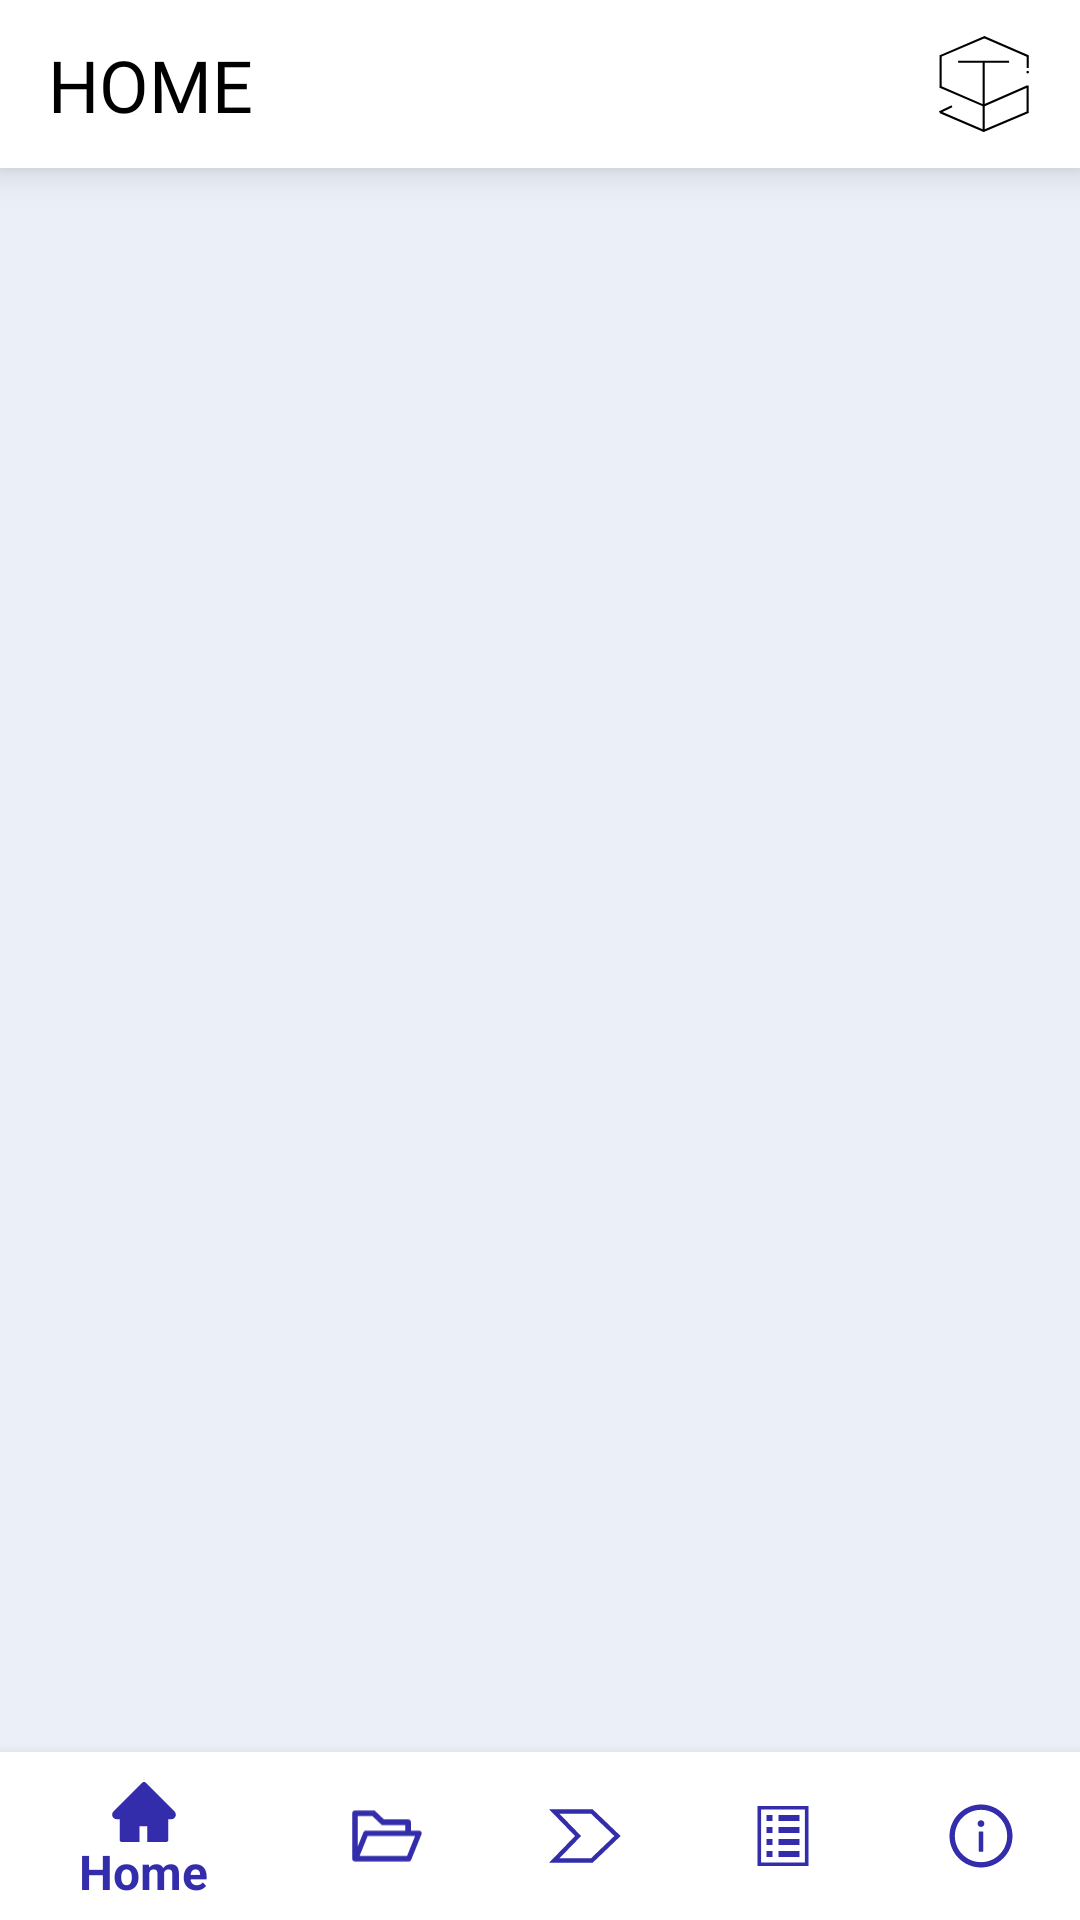

Here is an Android app screen rendered from its layout file. Give the layout XML and the strings, colors and styles it references.
<!-- AndroidManifest.xml: application theme AppTheme -->
<!-- res/layout/activity_nav.xml -->
<?xml version="1.0" encoding="utf-8"?>
<androidx.constraintlayout.widget.ConstraintLayout xmlns:android="http://schemas.android.com/apk/res/android"
    xmlns:app="http://schemas.android.com/apk/res-auto"
    xmlns:tools="http://schemas.android.com/tools"
    android:layout_width="match_parent"
    android:layout_height="match_parent"
    android:background="@color/background_color"
    android:backgroundTint="@color/background_color"
    tools:context=".activity.NavActivity">

    <androidx.constraintlayout.widget.ConstraintLayout
        android:id="@+id/appBar"
        android:layout_width="match_parent"
        android:layout_height="56dp"
        app:layout_constraintEnd_toEndOf="parent"
        app:layout_constraintStart_toStartOf="parent"
        android:background="@color/white"
        android:elevation="8dp"
        app:layout_constraintTop_toTopOf="parent">

        <TextView
            android:id="@+id/appBarTitle"
            android:layout_width="wrap_content"
            android:layout_height="wrap_content"
            android:layout_marginStart="16dp"
            android:fontFamily="@font/montserrat"
            android:text="HOME"
            android:textColor="@color/black"
            android:textSize="24dp"
            app:layout_constraintBottom_toBottomOf="parent"
            app:layout_constraintStart_toStartOf="parent"
            app:layout_constraintTop_toTopOf="parent"
            app:layout_constraintVertical_bias="0.5" />

        <ImageView
            android:id="@+id/stcLogo"
            android:layout_width="32dp"
            android:layout_height="32dp"
            android:layout_marginEnd="16dp"
            android:src="@drawable/ic_stc_black"
            app:layout_constraintBottom_toBottomOf="parent"
            app:layout_constraintEnd_toEndOf="parent"
            app:layout_constraintTop_toTopOf="parent"
            app:layout_constraintVertical_bias="0.5"
            android:contentDescription="@string/contentDescription"
            app:tint="@color/black" />

        <com.mikhaellopez.circularimageview.CircularImageView
            android:layout_height="40dp"
            android:layout_width="40dp"
            app:layout_constraintTop_toTopOf="parent"
            app:layout_constraintEnd_toEndOf="parent"
            android:id="@+id/appBarProfilePicture"
            app:layout_constraintVertical_bias="0.5"
            app:layout_constraintBottom_toBottomOf="parent"
            android:contentDescription="@string/contentDescription"
            android:layout_marginEnd="16dp"
            android:visibility="invisible"/>

    </androidx.constraintlayout.widget.ConstraintLayout>

    <com.google.android.material.bottomnavigation.BottomNavigationView
        android:id="@+id/nav_view"
        android:layout_width="0dp"
        android:layout_height="wrap_content"
        android:layout_marginStart="0dp"
        android:layout_marginEnd="0dp"
        android:background="@color/white"
        android:animateLayoutChanges="true"
        android:elevation="4dp"
        app:itemRippleColor="@color/rippleColor"
        app:itemTextAppearanceActive="@style/BottomNavigationViewTitle"
        app:layout_constraintBottom_toBottomOf="parent"
        app:layout_constraintLeft_toLeftOf="parent"
        app:layout_constraintRight_toRightOf="parent"
        app:itemTextColor="@color/colorPrimary"
        app:itemIconTint="@color/colorPrimary"
        app:menu="@menu/bottom_nav_menu" />

    <FrameLayout
        android:id="@+id/nav_host_fragment"
        android:name="androidx.navigation.fragment.NavHostFragment"
        android:layout_width="match_parent"
        android:layout_height="0dp"
        app:layout_constraintBottom_toTopOf="@id/nav_view"
        app:layout_constraintLeft_toLeftOf="parent"
        app:layout_constraintRight_toRightOf="parent"
        app:layout_constraintTop_toBottomOf="@+id/appBar"
        />

</androidx.constraintlayout.widget.ConstraintLayout>
<!-- resources referenced by this layout -->
<resources>
  <color name="background_color">#EBEFF8</color>
  <color name="black">#000000</color>
  <color name="colorPrimary">#332CAB</color>
  <color name="rippleColor">#32332CAB</color>
  <color name="white">#FFFFFF</color>
  <!-- drawable ic_stc_black: vector/xml drawable (drawable, 2445 chars, omitted) -->
  <string name="contentDescription">imageView</string>
  <style name="BottomNavigationViewTitle" parent="@style/TextAppearance.AppCompat.Caption">
          <item name="android:textSize">16dp</item>
      </style>
  <style name="AppTheme" parent="Theme.AppCompat.DayNight.NoActionBar">
          
          <item name="android:windowLightStatusBar">true</item>
          <item name="colorPrimary">@color/colorPrimary</item>
          <item name="colorPrimaryDark">@color/white</item>
          <item name="colorAccent">@color/colorAccent</item>
          <item name="colorControlHighlight">@color/rippleColor</item>
          <item name="fontFamily">@font/montserrat</item>
          <item name="android:alertDialogTheme">@style/AlertDialog</item>
      </style>
  <color name="colorAccent">#D81B60</color>
  <style name="AlertDialog" parent="android:Theme.Material.Light.Dialog.Alert">
          <item name="android:colorPrimary">@color/white</item>
          <item name="android:colorAccent">@color/colorPrimary</item>
          <item name="android:colorControlHighlight">@color/rippleColor</item>
          <item name="fontFamily">@font/montserrat</item>
      </style>
</resources>
